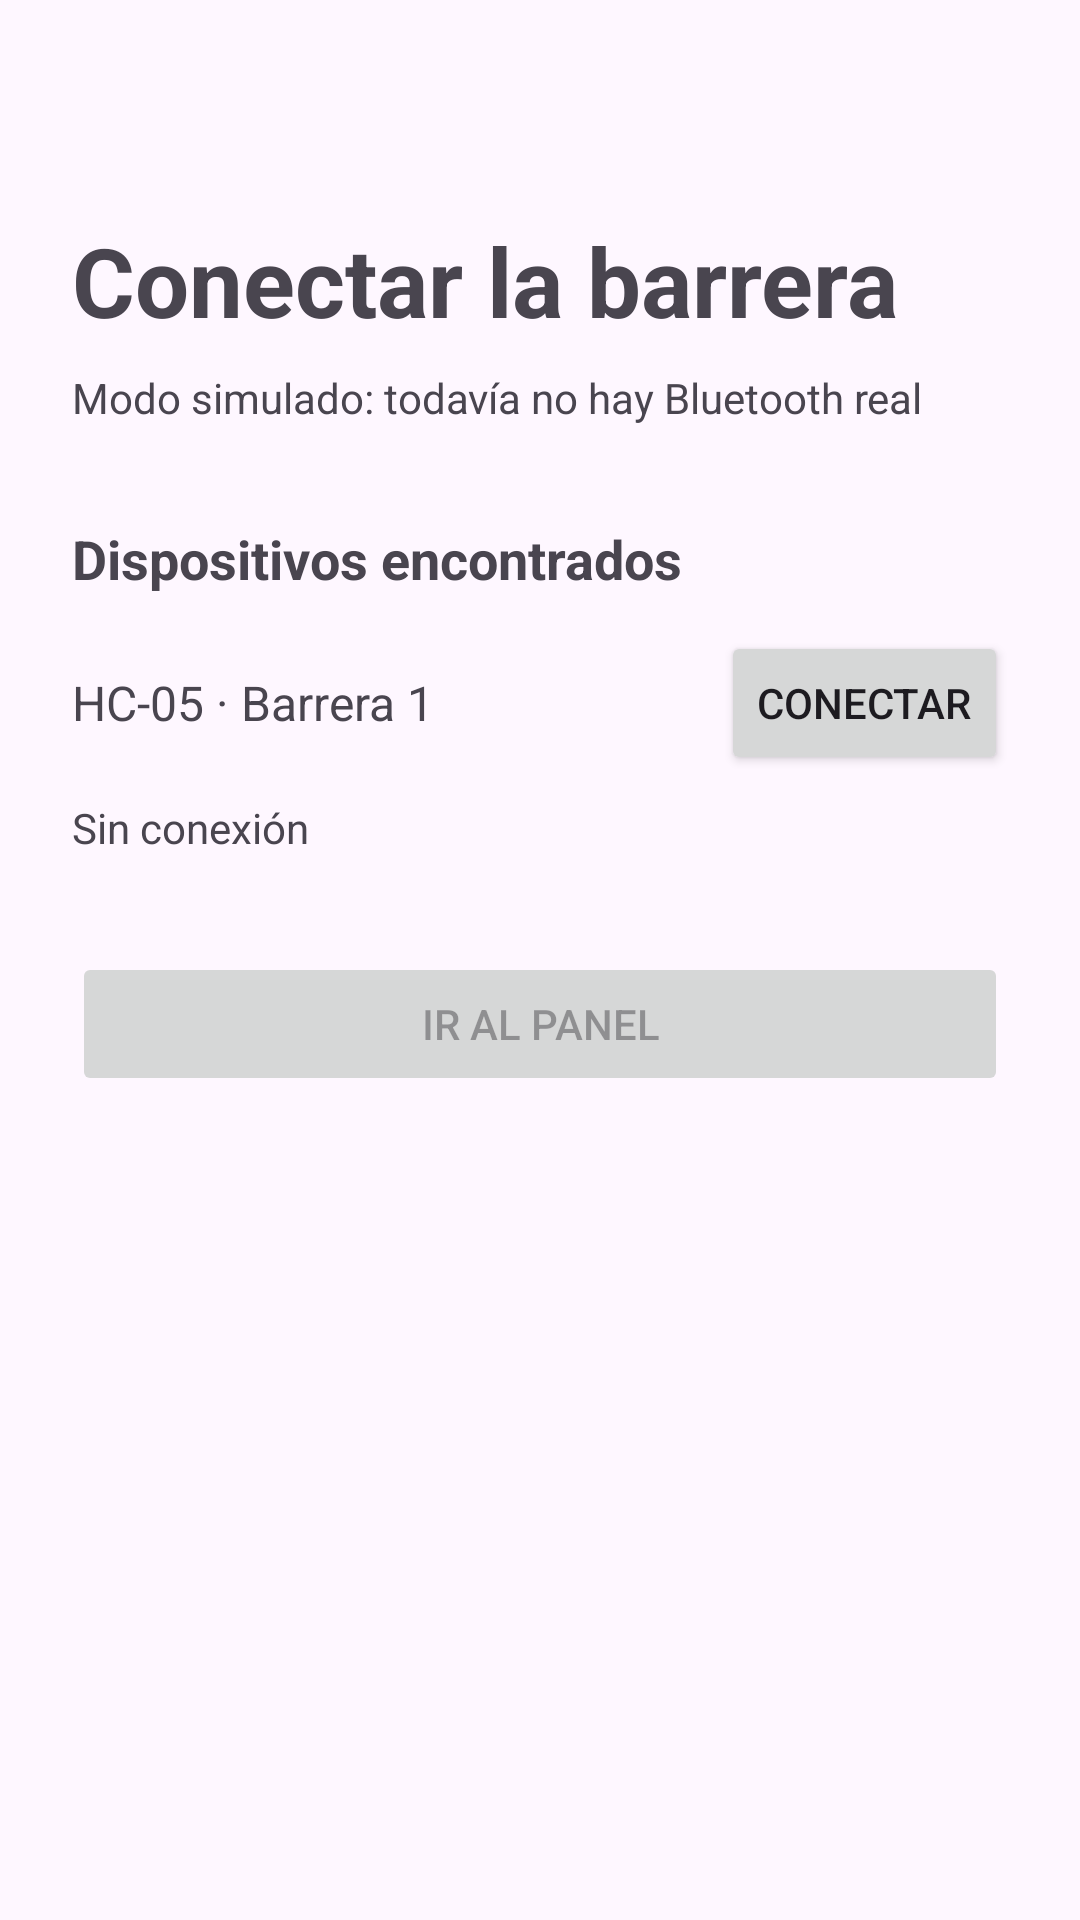

Write the Android layout XML for this screen, with the resource values it uses.
<!-- AndroidManifest.xml: application theme Theme.BarreraControl -->
<!-- res/layout/activity_conexion.xml -->
<?xml version="1.0" encoding="utf-8"?>
<LinearLayout xmlns:android="http://schemas.android.com/apk/res/android"
    android:layout_width="match_parent"
    android:layout_height="match_parent"
    android:orientation="vertical"
    android:padding="24dp">

    <TextView
        android:layout_width="wrap_content"
        android:layout_height="wrap_content"
        android:layout_marginTop="48dp"
        android:text="Conectar la barrera"
        android:textSize="32sp"
        android:textStyle="bold" />

    <TextView
        android:layout_width="wrap_content"
        android:layout_height="wrap_content"
        android:layout_marginTop="8dp"
        android:text="Modo simulado: todavía no hay Bluetooth real" />

    <TextView
        android:layout_width="wrap_content"
        android:layout_height="wrap_content"
        android:layout_marginTop="32dp"
        android:text="Dispositivos encontrados"
        android:textSize="18sp"
        android:textStyle="bold" />

    <LinearLayout
        android:layout_width="match_parent"
        android:layout_height="wrap_content"
        android:layout_marginTop="12dp"
        android:gravity="center_vertical"
        android:orientation="horizontal">

        <TextView
            android:layout_width="0dp"
            android:layout_height="wrap_content"
            android:layout_weight="1"
            android:text="HC-05 · Barrera 1"
            android:textSize="16sp" />

        <Button
            android:id="@+id/btnConectar"
            android:layout_width="wrap_content"
            android:layout_height="wrap_content"
            android:text="Conectar" />
    </LinearLayout>

    <TextView
        android:id="@+id/tvEstado"
        android:layout_width="wrap_content"
        android:layout_height="wrap_content"
        android:layout_marginTop="8dp"
        android:text="Sin conexión" />

    <Button
        android:id="@+id/btnPanel"
        android:layout_width="match_parent"
        android:layout_height="wrap_content"
        android:layout_marginTop="32dp"
        android:enabled="false"
        android:text="Ir al panel" />
</LinearLayout>
<!-- resources referenced by this layout -->
<resources>
  <style name="Theme.BarreraControl" parent="Base.Theme.BarreraControl" />
  <style name="Base.Theme.BarreraControl" parent="Theme.Material3.DayNight.NoActionBar">
          
          
      </style>
</resources>
